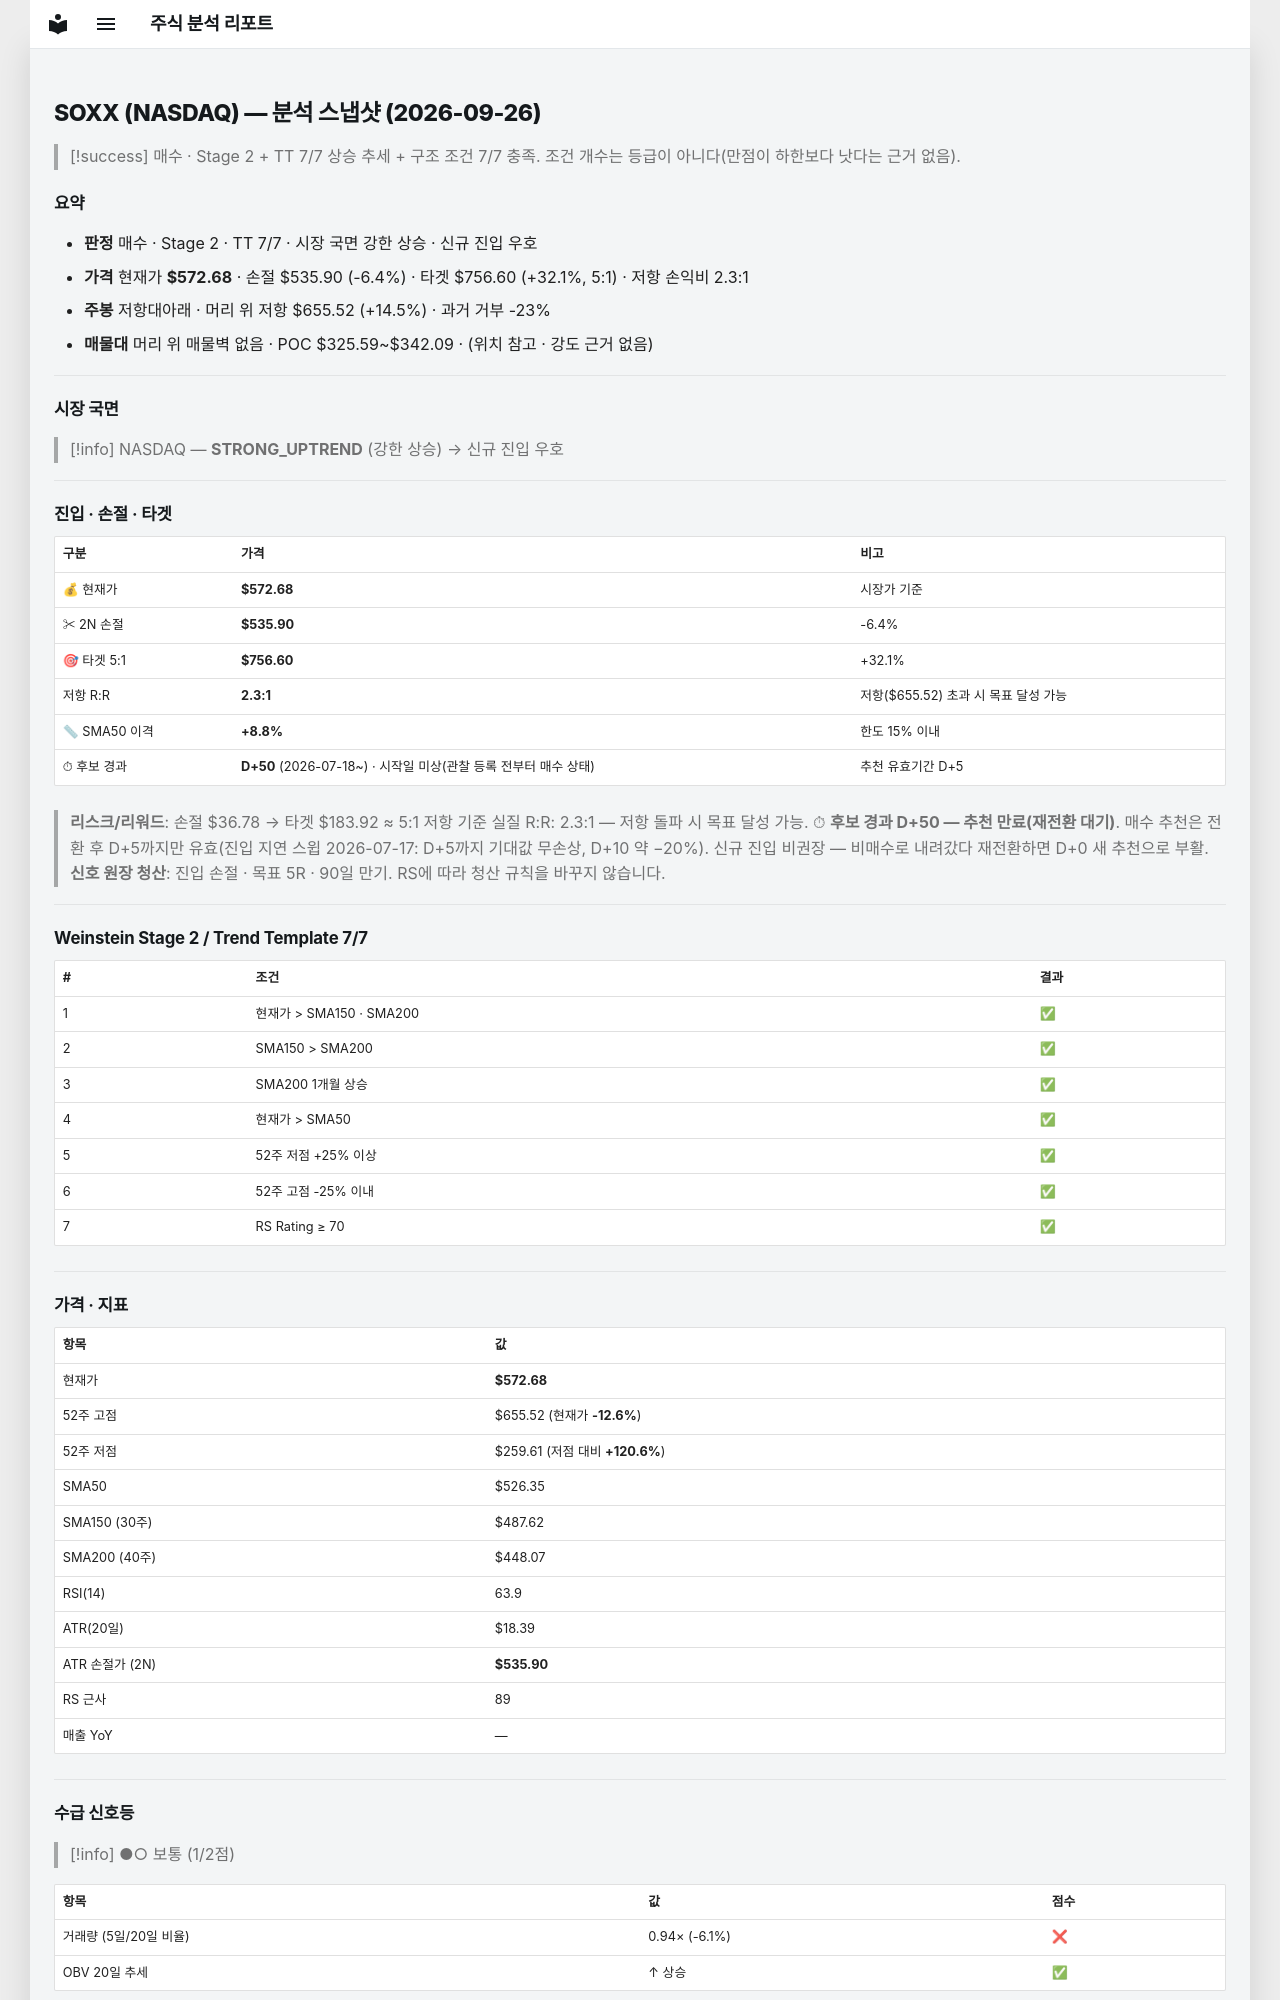

repository: soloandco/stock-reports · page: snapshots/SOXX-2026-09-26/index.html · generator: mkdocs

---
type: analysis-snapshot
title: SOXX 분석 스냅샷
ticker: SOXX
market: NASDAQ
created: 2026-09-26
updated: 2026-09-26
bar-date: 2026-09-25
verdict: 매수후보
real-rr: 2.25
sma50-gap-pct: 8.8
candidate-days: 50
candidate-since: 2026-07-18
candidate-start-unknown: true
weekly-position: 저항대아래
weekly-overhead-price: 655.52
weekly-overhead-pct: 14.5
stage: 2
trend-template-score: 7
tt-max: 7
price: 572.6799926757812
stop-price: 535.8955933484332
market-regime: STRONG_UPTREND
supply-demand-score: 1/2
supply-demand-label: 보통
status: tracking
tags:
  - stock-agent
  - watchlist
  - SOXX
  - analysis
related:
  - "[[analysis-template]]"
---

# SOXX (NASDAQ) — 분석 스냅샷 (2026-09-26)

> [!success] 매수 · Stage 2 + TT 7/7
> 상승 추세 + 구조 조건 7/7 충족. 조건 개수는 등급이 아니다(만점이 하한보다 낫다는 근거 없음).

## 요약

- **판정** 매수 · Stage 2 · TT 7/7 · 시장 국면 강한 상승 · 신규 진입 우호
- **가격** 현재가 **$572.68** · 손절 $535.90 (-6.4%) · 타겟 $756.60 (+32.1%, 5:1) · 저항 손익비 2.3:1
- **주봉** 저항대아래 · 머리 위 저항 $655.52 (+14.5%) · 과거 거부 -23%
- **매물대** 머리 위 매물벽 없음 · POC $325.59~$342.09 · (위치 참고 · 강도 근거 없음)

---

## 시장 국면

> [!info] NASDAQ — **STRONG_UPTREND** (강한 상승) → 신규 진입 우호

---

## 진입 · 손절 · 타겟

| 구분 | 가격 | 비고 |
|------|------|------|
| 💰 현재가 | **$572.68** | 시장가 기준 |
| ✂ 2N 손절 | **$535.90** | -6.4% |
| 🎯 타겟 5:1 | **$756.60** | +32.1% |
| 저항 R:R | **2.3:1** | 저항($655.52) 초과 시 목표 달성 가능 |
| 📏 SMA50 이격 | **+8.8%** | 한도 15% 이내 |
| ⏱ 후보 경과 | **D+50** (2026-07-18~) · 시작일 미상(관찰 등록 전부터 매수 상태) | 추천 유효기간 D+5 |

> **리스크/리워드**: 손절 $36.78 → 타겟 $183.92 ≈ 5:1
> 저항 기준 실질 R:R: 2.3:1 — 저항 돌파 시 목표 달성 가능.
> ⏱ **후보 경과 D+50 — 추천 만료(재전환 대기)**. 매수 추천은 전환 후 D+5까지만 유효(진입 지연 스윕 2026-07-17: D+5까지 기대값 무손상, D+10 약 −20%). 신규 진입 비권장 — 비매수로 내려갔다 재전환하면 D+0 새 추천으로 부활.
> **신호 원장 청산**: 진입 손절 · 목표 5R · 90일 만기. RS에 따라 청산 규칙을 바꾸지 않습니다.

---

## Weinstein Stage 2 / Trend Template 7/7

| # | 조건 | 결과 |
|---|------|------|
| 1 | 현재가 > SMA150 · SMA200 | ✅ |
| 2 | SMA150 > SMA200 | ✅ |
| 3 | SMA200 1개월 상승 | ✅ |
| 4 | 현재가 > SMA50 | ✅ |
| 5 | 52주 저점 +25% 이상 | ✅ |
| 6 | 52주 고점 -25% 이내 | ✅ |
| 7 | RS Rating ≥ 70 | ✅ |

---

## 가격 · 지표

| 항목 | 값 |
|------|---|
| 현재가 | **$572.68** |
| 52주 고점 | $655.52 (현재가 **-12.6%**) |
| 52주 저점 | $259.61 (저점 대비 **+120.6%**) |
| SMA50 | $526.35 |
| SMA150 (30주) | $487.62 |
| SMA200 (40주) | $448.07 |
| RSI(14) | 63.9 |
| ATR(20일) | $18.39 |
| ATR 손절가 (2N) | **$535.90** |
| RS 근사 | 89 |
| 매출 YoY | — |

---
## 수급 신호등

> [!info] ●○ 보통 (1/2점)

| 항목 | 값 | 점수 |
|------|------|------|
| 거래량 (5일/20일 비율) | 0.94× (-6.1%) | ❌ |
| OBV 20일 추세 | ↑ 상승 | ✅ |

> **판독법**: 거래량이 20일 평균보다 20% 이상 많고 OBV(온밸런스볼륨)가 상승 중이면 매집 수급이 강한 것으로 판단합니다.

---
